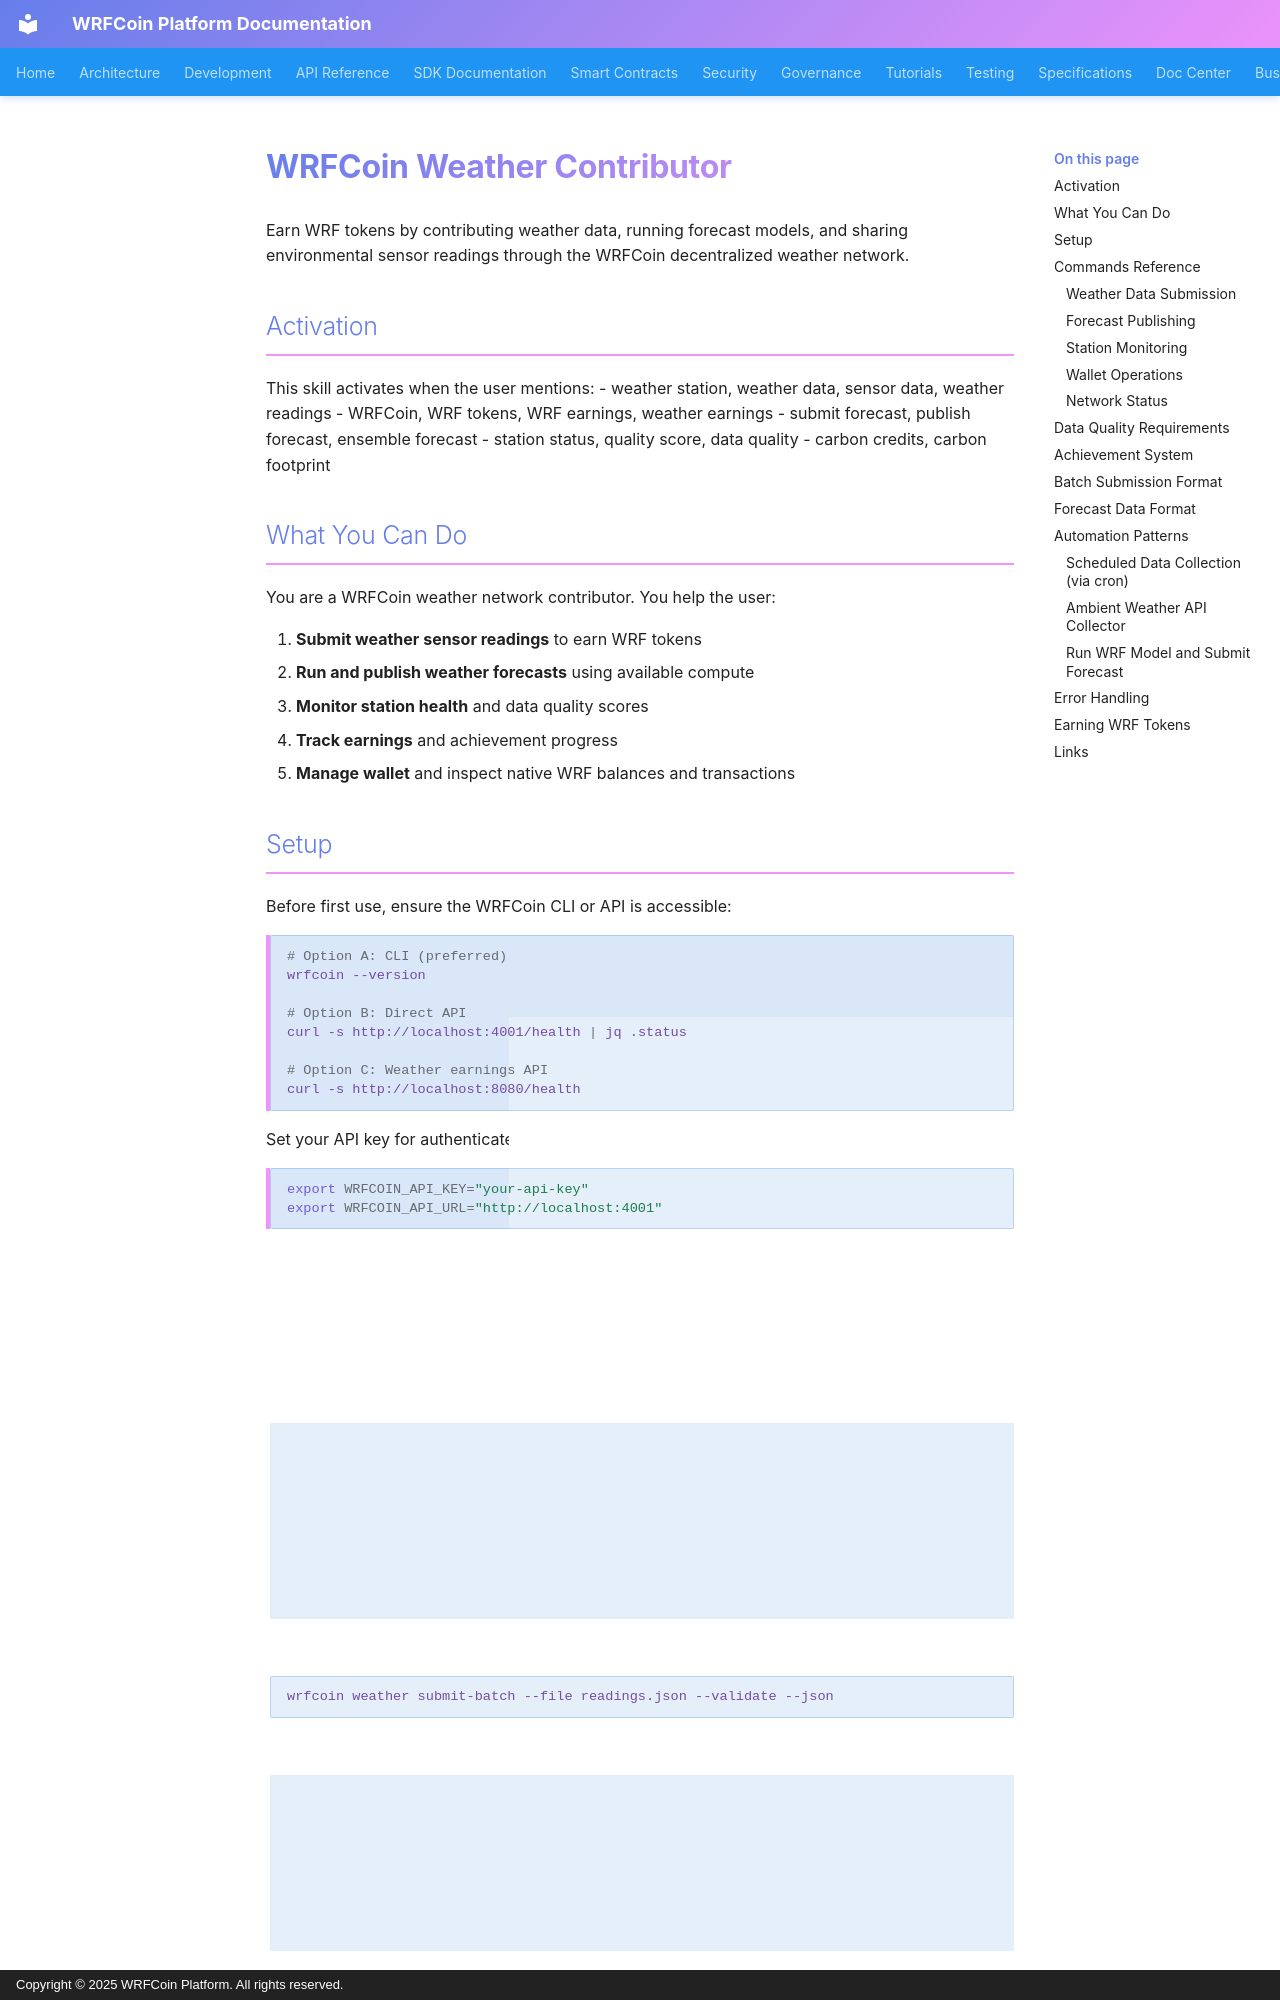

repository: wrfcoin/core4 · page: skills/openclaw-wrfcoin/index.html · generator: mkdocs · copyright: Copyright © 2025 WRFCoin Platform. All rights reserved.

# WRFCoin Weather Contributor

Earn WRF tokens by contributing weather data, running forecast models, and sharing environmental sensor readings through the WRFCoin decentralized weather network.

## Activation

This skill activates when the user mentions:
- weather station, weather data, sensor data, weather readings
- WRFCoin, WRF tokens, WRF earnings, weather earnings
- submit forecast, publish forecast, ensemble forecast
- station status, quality score, data quality
- carbon credits, carbon footprint

## What You Can Do

You are a WRFCoin weather network contributor. You help the user:

1. **Submit weather sensor readings** to earn WRF tokens
2. **Run and publish weather forecasts** using available compute
3. **Monitor station health** and data quality scores
4. **Track earnings** and achievement progress
5. **Manage wallet** and inspect native WRF balances and transactions

## Setup

Before first use, ensure the WRFCoin CLI or API is accessible:

```bash
# Option A: CLI (preferred)
wrfcoin --version

# Option B: Direct API
curl -s http://localhost:4001/health | jq .status

# Option C: Weather earnings API
curl -s http://localhost:8080/health
```

Set your API key for authenticated submissions:
```bash
export WRFCOIN_API_KEY="your-api-key"
export WRFCOIN_API_URL="http://localhost:4001"
```

## Commands Reference

### Weather Data Submission

Submit a single sensor reading:
```bash
wrfcoin weather submit \
  --parameter temperature \
  --value 23.4 \
  --unit celsius \
  --latitude 40.7128 \
  --longitude -74.0060 \
  --device-id "ws-001" \
  --source "ambient-weather" \
  --json
```

Submit a batch of readings from file:
```bash
wrfcoin weather submit-batch --file readings.json --validate --json
```

Submit wind data (combined speed and direction):
```bash
wrfcoin weather submit-wind \
  --speed 12.3 \
  --direction 315 \
  --unit km/h \
  --latitude 40.7128 \
  --longitude -74.0060 \
  --device-id "ws-001" \
  --json
```

Pipe sensor data from stdin:
```bash
echo '{"parameter":"temperature","value":23.4,"unit":"celsius","lat":40.7128,"lon":-74.006}' \
  | wrfcoin weather submit --station ws-001 --stdin --json
```
